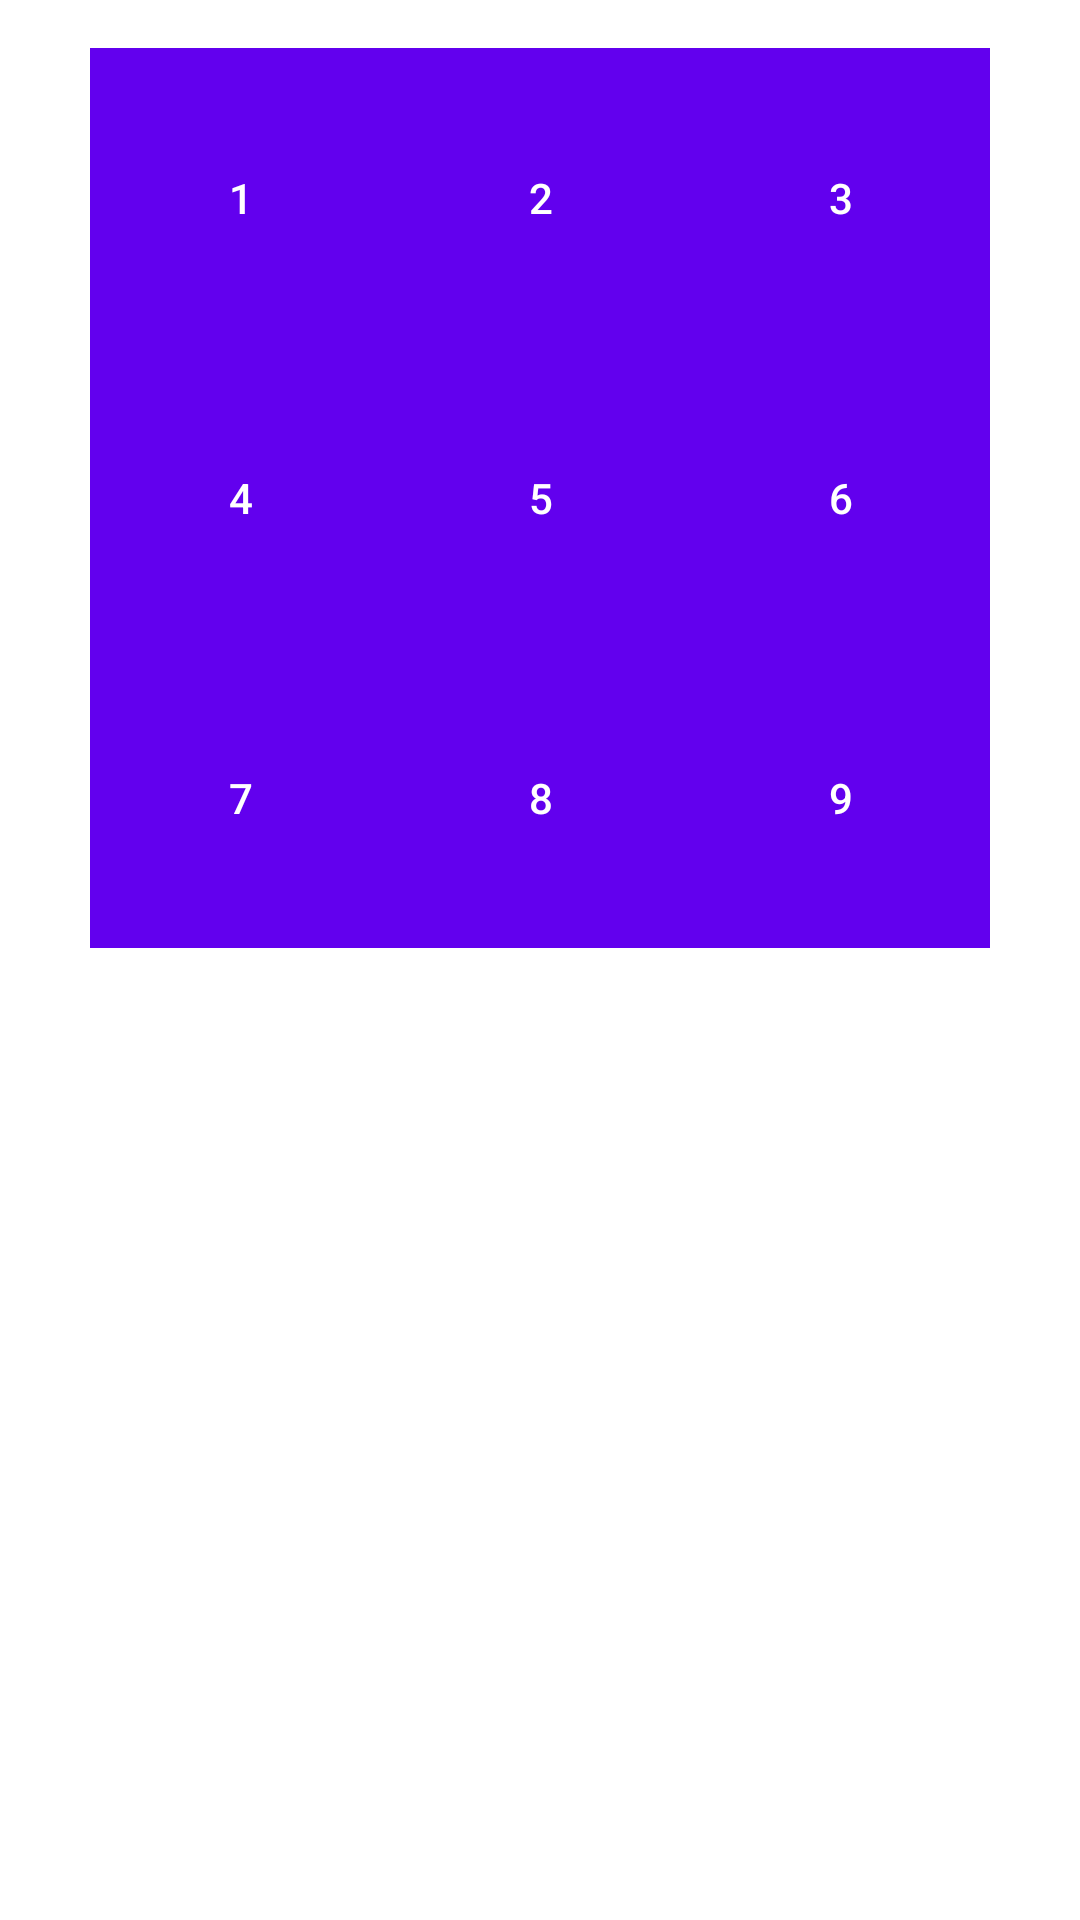

Layout XML and referenced resources for this Android screen:
<!-- AndroidManifest.xml: fallback theme Theme.MaterialComponents.DayNight.NoActionBar -->
<!-- res/layout/color_dialog.xml -->
<?xml version="1.0" encoding="utf-8"?>
<RelativeLayout xmlns:android="http://schemas.android.com/apk/res/android"
    xmlns:tools="http://schemas.android.com/tools"
    android:layout_width="match_parent"
    android:layout_height="match_parent"

    android:paddingBottom="@dimen/activity_vertical_margin"
    android:paddingLeft="@dimen/activity_horizontal_margin"
    android:paddingRight="@dimen/activity_horizontal_margin"
    android:paddingTop="@dimen/activity_vertical_margin">

    <GridLayout
        android:layout_width="300dp"
        android:layout_height="300dp"
        android:layout_centerHorizontal="true"
        android:columnCount="3"
        android:rowCount="3">
        <Button
            android:layout_column="0"
            android:layout_row="0"
            android:text="1"
            android:layout_width="100dp"
            android:layout_height="100dp"
            android:background="@color/RED"
            />

        <Button
            android:layout_column="1"
            android:layout_row="0"
            android:text="2"
            android:layout_width="100dp"
            android:layout_height="100dp"
            android:background="@color/ORANGE"

            />
        <Button
            android:layout_column="2"
            android:layout_row="0"
            android:text="3"
            android:layout_width="100dp"
            android:layout_height="100dp"
            android:background="@color/BLUE"
            />

        <Button
            android:layout_column="0"
            android:layout_row="1"
            android:text="4"
            android:layout_width="100dp"
            android:layout_height="100dp"
            android:background="@color/GREEN"
            />
        <Button
            android:layout_column="1"
            android:layout_row="1"
            android:text="5"
            android:layout_width="100dp"
            android:layout_height="100dp"
            android:background="@color/YELLOW"
            />
        <Button
            android:layout_column="2"
            android:layout_row="1"
            android:text="6"
            android:layout_width="100dp"
            android:layout_height="100dp"
            android:background="@color/BROWN"
            />
        <Button
            android:layout_column="0"
            android:layout_row="2"
            android:text="7"
            android:layout_width="100dp"
            android:layout_height="100dp"
            android:background="@color/GREY"
            />
        <Button
            android:layout_column="1"
            android:layout_row="2"
            android:text="8"
            android:layout_width="100dp"
            android:layout_height="100dp"
            android:background="@color/PURPLE"
            />
        <Button
            android:layout_column="2"
            android:layout_row="2"
            android:text="9"
            android:layout_width="100dp"
            android:layout_height="100dp"
            android:background="@color/CYAN"
            />




    </GridLayout>
</RelativeLayout>
<!-- resources referenced by this layout -->
<resources>
  <color name="BLUE">#5E35B1</color>
  <color name="BROWN">#795548</color>
  <color name="CYAN">#26C6DA</color>
  <color name="GREEN">#009E29</color>
  <color name="GREY">#757575</color>
  <color name="ORANGE">#F57C00</color>
  <color name="PURPLE">#AB47BC</color>
  <color name="RED">#FFD180</color>
  <color name="YELLOW">#AFB42B</color>
  <dimen name="activity_horizontal_margin">16dp</dimen>
  <dimen name="activity_vertical_margin">16dp</dimen>
</resources>
